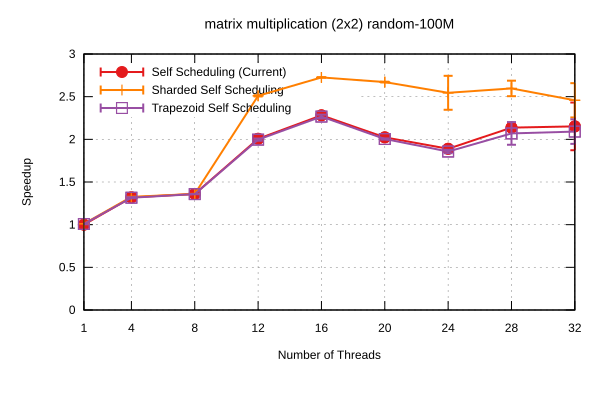

Values plotted in this chart, from the file beside it:
Name, Mean, MeanLB, MeanUB, Stddev, StddevLB, StddevUB, scheduler, threads
matrix multiplication (2x2)/random-100M, 5.561743317846863e-2, 5.448641094352795e-2, 5.6382923523293965e-2, 1.5253808684228768e-3, 1.2964181912489428e-3, 1.7141749608414456e-3, Self Scheduling (Current), 1
matrix multiplication (2x2)/random-100M, 4.2144795367694415e-2, 4.207832184250629e-2, 4.235288722329113e-2, 1.8600616200800405e-4, 5.8813447300856084e-5, 2.9999088900082335e-4, Self Scheduling (Current), 4
matrix multiplication (2x2)/random-100M, 4.0888973852978634e-2, 4.0819431959143865e-2, 4.106924055635722e-2, 1.8070496833079208e-4, 4.716090811026887e-5, 2.9024457283895243e-4, Self Scheduling (Current), 8
matrix multiplication (2x2)/random-100M, 2.7721269050586e-2, 2.7700004430953412e-2, 2.7766570277339215e-2, 5.069692697566495e-5, 2.515633014160374e-5, 8.008731600671146e-5, Self Scheduling (Current), 12
matrix multiplication (2x2)/random-100M, 2.4377909098304708e-2, 2.4250355152114444e-2, 2.4523690216729267e-2, 2.2298914254318737e-4, 1.521124378214546e-4, 3.319990682278402e-4, Self Scheduling (Current), 16
matrix multiplication (2x2)/random-100M, 2.748754350028431e-2, 2.732205291589101e-2, 2.762172408233517e-2, 2.4409596797049564e-4, 1.6786600966960504e-4, 3.570684504975957e-4, Self Scheduling (Current), 20
matrix multiplication (2x2)/random-100M, 2.9436353183840552e-2, 2.927794767686421e-2, 2.971519264496623e-2, 3.5271390928927684e-4, 1.742891932766748e-4, 5.881352539835624e-4, Self Scheduling (Current), 24
matrix multiplication (2x2)/random-100M, 2.6021558242969443e-2, 2.592325740360788e-2, 2.6154346559279867e-2, 1.89704136932178e-4, 1.2941975741649102e-4, 2.833776851060434e-4, Self Scheduling (Current), 28
matrix multiplication (2x2)/random-100M, 2.5846590796045166e-2, 2.448892111634551e-2, 3.24840923688184e-2, 4.219841946513616e-3, 8.828946175242023e-5, 7.054154486394496e-3, Self Scheduling (Current), 32
matrix multiplication (2x2)/random-100M, 5.503576893993124e-2, 5.491684191630546e-2, 5.530399162671529e-2, 2.619072151011826e-4, 1.256723125995174e-4, 3.9047729049887243e-4, Sharded Self Scheduling, 1
matrix multiplication (2x2)/random-100M, 4.194980660291545e-2, 4.1924381189924385e-2, 4.2013484029753495e-2, 6.301789460614347e-5, 2.205940805624896e-5, 1.0326995465886217e-4, Sharded Self Scheduling, 4
matrix multiplication (2x2)/random-100M, 4.088284171419321e-2, 4.084744682404947e-2, 4.0912054071447816e-2, 5.5375310833510634e-5, 3.2583036022891094e-5, 8.523051995869726e-5, Sharded Self Scheduling, 8
matrix multiplication (2x2)/random-100M, 2.2158217846750414e-2, 2.210681792593885e-2, 2.2241504470999693e-2, 1.1902653496632837e-4, 3.599264450045091e-5, 1.5569255271580102e-4, Sharded Self Scheduling, 12
matrix multiplication (2x2)/random-100M, 2.0404460938806053e-2, 2.039378437674712e-2, 2.0442528001430243e-2, 3.2008993647997964e-5, 9.065103337437242e-6, 5.477292913094857e-5, Sharded Self Scheduling, 16
matrix multiplication (2x2)/random-100M, 2.08227069201857e-2, 2.0785958645149274e-2, 2.0855280102636944e-2, 7.427796865691607e-5, 6.318047802298367e-5, 8.973307785986476e-5, Sharded Self Scheduling, 20
matrix multiplication (2x2)/random-100M, 2.184960701786546e-2, 2.1085413667683274e-2, 2.4829855727521367e-2, 2.6761822949785234e-3, 1.0629353955643548e-4, 4.879856082835521e-3, Sharded Self Scheduling, 24
matrix multiplication (2x2)/random-100M, 2.141931641953829e-2, 2.1098895975041106e-2, 2.2661047379332538e-2, 1.0539492820800698e-3, 5.348588398264905e-5, 1.819270121915936e-3, Sharded Self Scheduling, 28
matrix multiplication (2x2)/random-100M, 2.2631259074312553e-2, 2.1334742518991073e-2, 2.522102180257953e-2, 3.0897266291106313e-3, 3.9534407656815346e-5, 4.528422905254508e-3, Sharded Self Scheduling, 32
matrix multiplication (2x2)/random-100M, 5.517732188738938e-2, 5.5058696352768624e-2, 5.53457367233932e-2, 2.1775184893890428e-4, 1.2041142613453265e-4, 3.3061492952806093e-4, Trapezoid Self Scheduling, 1
matrix multiplication (2x2)/random-100M, 4.226691787649764e-2, 4.214989433961886e-2, 4.255845392986432e-2, 2.7783118971563527e-4, 1.1257820728709651e-4, 4.4654418033164583e-4, Trapezoid Self Scheduling, 4
matrix multiplication (2x2)/random-100M, 4.0948589252892346e-2, 4.091413070111432e-2, 4.09755973629711e-2, 5.406586564697034e-5, 3.870557419036917e-5, 7.63900178925565e-5, Trapezoid Self Scheduling, 8
matrix multiplication (2x2)/random-100M, 2.785579619047428e-2, 2.770059692809791e-2, 2.8058896062466955e-2, 2.8585746346581074e-4, 2.003274866819911e-4, 4.314301249050238e-4, Trapezoid Self Scheduling, 12
matrix multiplication (2x2)/random-100M, 2.4538020956033565e-2, 2.4347552872378133e-2, 2.484055369447992e-2, 4.171414423218262e-4, 2.949063838880492e-4, 5.739225801969176e-4, Trapezoid Self Scheduling, 16
matrix multiplication (2x2)/random-100M, 2.7755573512132925e-2, 2.7672337625285075e-2, 2.7865932469574056e-2, 1.786957871320422e-4, 1.2087364509789063e-4, 2.3349989407737254e-4, Trapezoid Self Scheduling, 20
matrix multiplication (2x2)/random-100M, 2.9948330776459732e-2, 2.969651123213176e-2, 3.034481170793133e-2, 5.532160021084201e-4, 2.7950593671999464e-4, 9.014268401053609e-4, Trapezoid Self Scheduling, 24
matrix multiplication (2x2)/random-100M, 2.687621347351219e-2, 2.6092968628713076e-2, 2.9809414641470106e-2, 2.3177325550570735e-3, 1.95511138536096e-4, 3.960898552839448e-3, Trapezoid Self Scheduling, 28
matrix multiplication (2x2)/random-100M, 2.660135931381754e-2, 2.5468760461045542e-2, 2.932954282311368e-2, 2.9119231489226596e-3, 9.354893410304455e-4, 4.765358458637175e-3, Trapezoid Self Scheduling, 32
